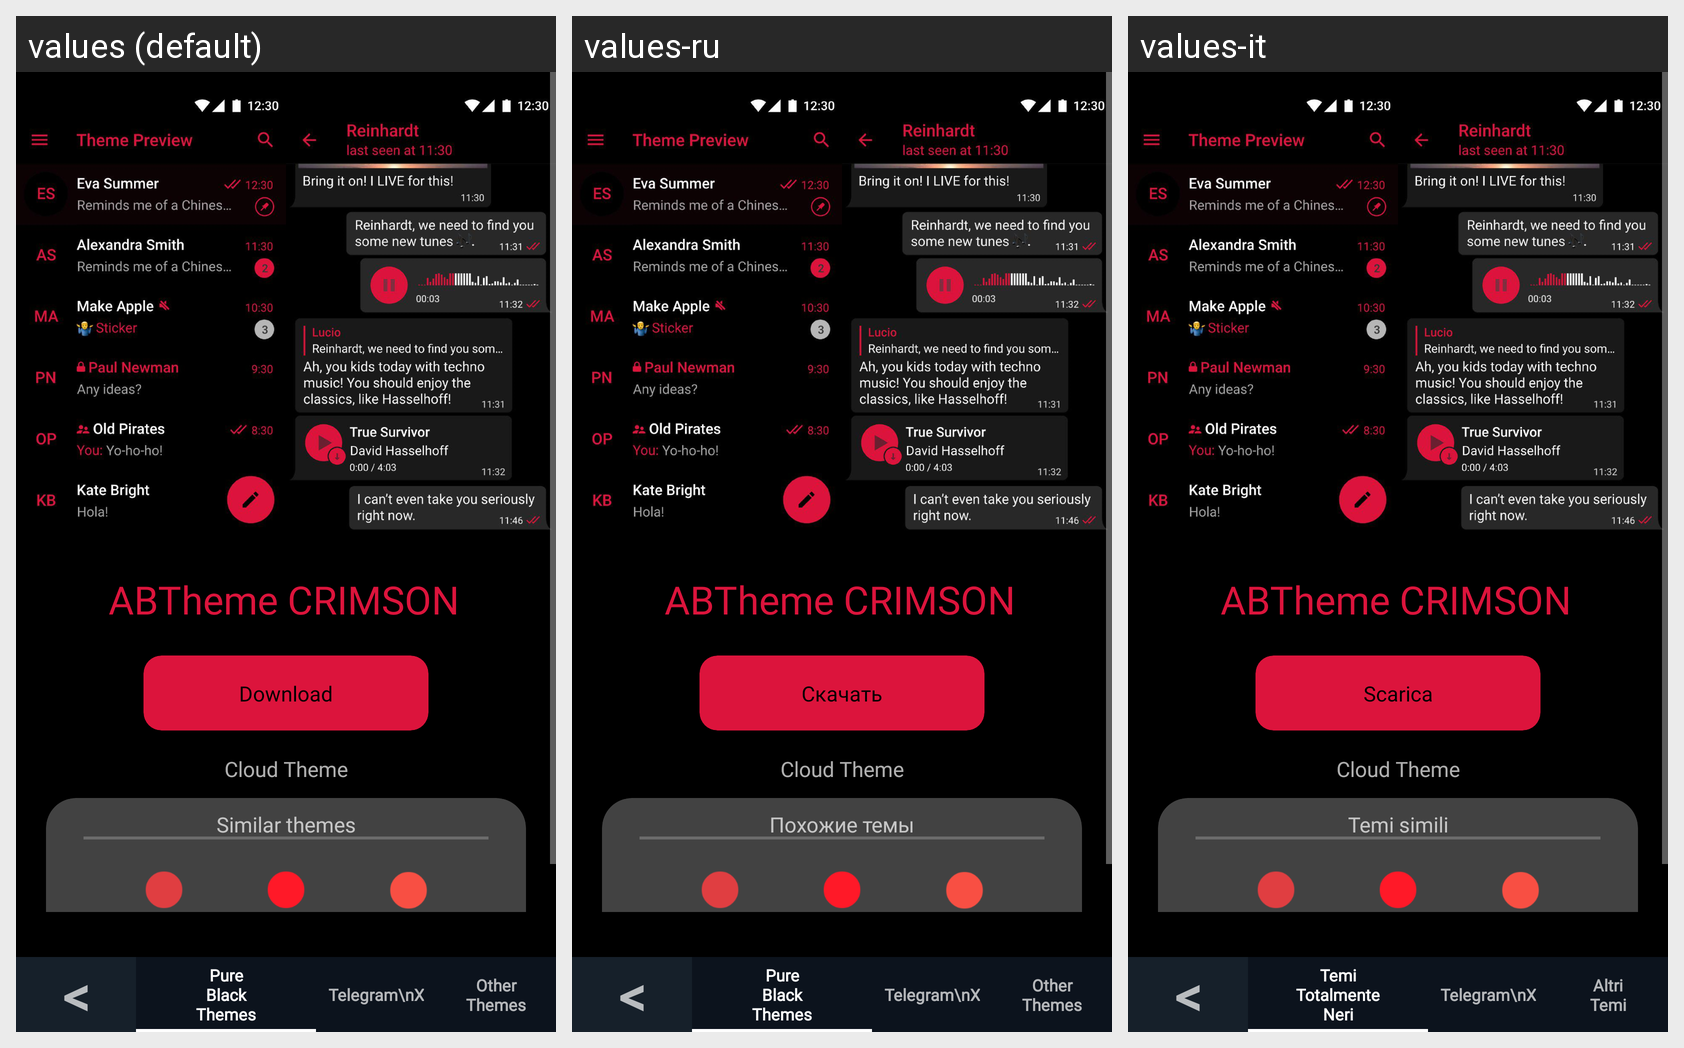

Here is an Android app screen in its default locale and in the app's own translations. Write out the translated-string differences for the strings that appear on this screen.
Android screen res/layout/fragment_crimson.xml rendered under 3 locales, left to right: values (default), values-ru, values-it. Device: Nexus 5 (rendered at 1080×1920; each locale shown at half size, 540×960, under a caption strip naming it); theme AppTheme.
Strings drawn on this screen, with the default value and each locale's value (text and hints the layout hard-codes, and strings that could not be matched under every locale, appear in the picture but are not listed):

download
  values: Download
  values-ru: Скачать
  values-it: Scarica

cloudTheme
  values: Cloud Theme
  values-ru: Cloud Theme  [not translated; the default value is used]
  values-it: Cloud Theme

similar_themes
  values: Similar themes
  values-ru: Похожие темы
  values-it: Temi simili

minussymbol
  values: <
  values-ru: <  [not translated; the default value is used]
  values-it: <

pure_black_nav
  values: Pure
      Black
      Themes
  values-ru: Pure
      Black
      Themes  [not translated; the default value is used]
  values-it: Temi
      Totalmente
      Neri

other_themes_nav
  values: Other
      Themes
  values-ru: Other
      Themes  [not translated; the default value is used]
  values-it: Altri
      Temi
